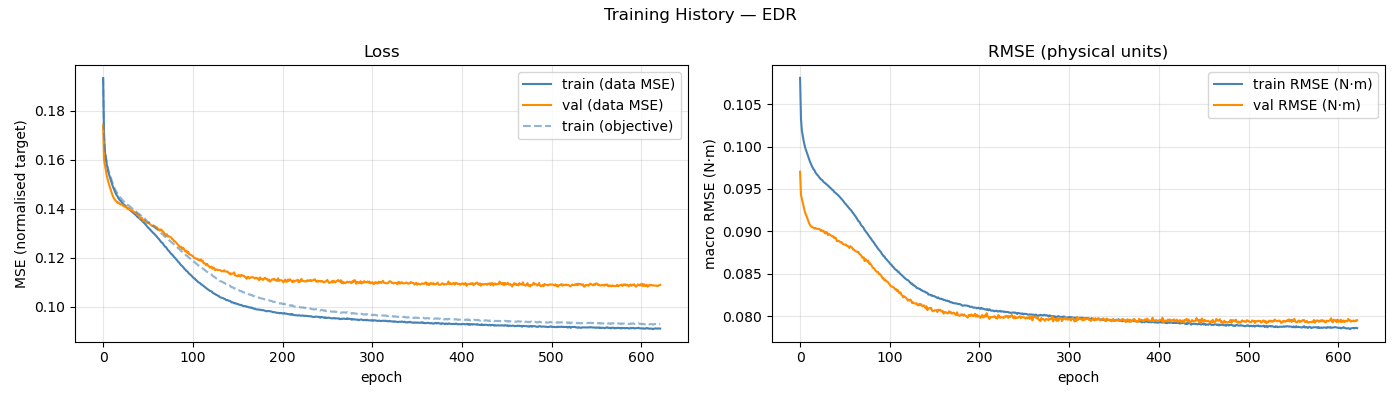

Values plotted in this chart, from the file beside it:
epoch, train_loss, val_loss, train_rmse, val_rmse, train_loss_obj, mean_abs_delta_g, mean_frob_delta_M, mean_abs_delta_C_qd, mean_abs_delta_tau_f
1, 0.1933, 0.174, 0.1081, 0.09703, 0.1934, 3.31110126e-02, 1.11727544e-05, 1.17170789e-05, 2.07875276e-02
2, 0.1698, 0.16, 0.1033, 0.0943, 0.1703, 6.97204445e-02, 1.94312670e-04, 5.37934837e-05, 6.07385681e-02
3, 0.1631, 0.1578, 0.1019, 0.09384, 0.1639, 7.69459640e-02, 5.58988653e-04, 1.34073314e-04, 7.87710859e-02
4, 0.1605, 0.1556, 0.1012, 0.09341, 0.1613, 7.93144456e-02, 1.04431044e-03, 2.55304426e-04, 8.38175477e-02
5, 0.1581, 0.1535, 0.1007, 0.09289, 0.159, 8.07171821e-02, 1.65225603e-03, 4.05738441e-04, 8.77937453e-02
6, 0.1562, 0.1519, 0.1002, 0.09246, 0.1571, 8.24924969e-02, 2.42134893e-03, 6.07320361e-04, 9.08898036e-02
7, 0.1546, 0.1506, 0.09977, 0.0921, 0.1556, 8.37909247e-02, 3.32451353e-03, 8.67255004e-04, 9.33747721e-02
8, 0.1534, 0.1494, 0.09946, 0.09186, 0.1544, 8.49283431e-02, 4.39611039e-03, 1.24141236e-03, 9.50535706e-02
9, 0.1522, 0.1481, 0.09913, 0.09157, 0.1532, 8.64795803e-02, 5.66971552e-03, 1.73486154e-03, 9.67485123e-02
10, 0.151, 0.147, 0.09883, 0.09126, 0.1521, 8.77507690e-02, 7.12779987e-03, 2.35676434e-03, 9.84172084e-02
11, 0.15, 0.1459, 0.09854, 0.09099, 0.1511, 8.88372375e-02, 8.75857792e-03, 3.08093592e-03, 9.99188410e-02
12, 0.1489, 0.1449, 0.09823, 0.09077, 0.15, 9.00070801e-02, 1.06058565e-02, 3.89525107e-03, 1.01359964e-01
13, 0.148, 0.1442, 0.098, 0.09061, 0.1491, 9.10899333e-02, 1.26733238e-02, 4.80150890e-03, 1.02687580e-01
14, 0.147, 0.1437, 0.09773, 0.09053, 0.1481, 9.21625254e-02, 1.48871544e-02, 5.75548388e-03, 1.03814899e-01
15, 0.1463, 0.1432, 0.09753, 0.09047, 0.1475, 9.28645801e-02, 1.74498648e-02, 6.83448609e-03, 1.04540274e-01
16, 0.1455, 0.1429, 0.09734, 0.09043, 0.1467, 9.39324878e-02, 2.00805120e-02, 8.00305778e-03, 1.05492332e-01
17, 0.1451, 0.1424, 0.0972, 0.09033, 0.1463, 9.46567531e-02, 2.30867951e-02, 9.27030392e-03, 1.06002849e-01
18, 0.1443, 0.1426, 0.09697, 0.09041, 0.1455, 9.59722903e-02, 2.60436068e-02, 1.06290909e-02, 1.06373661e-01
19, 0.1439, 0.142, 0.09682, 0.09032, 0.1451, 9.65662677e-02, 2.93829646e-02, 1.20999540e-02, 1.06604903e-01
20, 0.1433, 0.1419, 0.09668, 0.09029, 0.1446, 9.72702203e-02, 3.31122249e-02, 1.37000487e-02, 1.06815959e-01
21, 0.143, 0.1417, 0.09659, 0.0903, 0.1443, 9.78026708e-02, 3.66620624e-02, 1.53901939e-02, 1.06949670e-01
22, 0.1425, 0.1416, 0.09642, 0.09029, 0.1437, 9.89027604e-02, 4.09834398e-02, 1.71675134e-02, 1.07199267e-01
23, 0.1421, 0.1415, 0.09628, 0.09025, 0.1433, 9.96919521e-02, 4.48166210e-02, 1.90469513e-02, 1.07305638e-01
24, 0.1417, 0.1409, 0.09616, 0.09007, 0.143, 1.00305378e-01, 4.89767305e-02, 2.09552770e-02, 1.07169051e-01
25, 0.1414, 0.1409, 0.09608, 0.09013, 0.1427, 1.00964955e-01, 5.37731350e-02, 2.30258629e-02, 1.07368205e-01
26, 0.1411, 0.1406, 0.09601, 0.09, 0.1424, 1.01403880e-01, 5.84478545e-02, 2.51922362e-02, 1.07300404e-01
27, 0.1406, 0.1406, 0.09584, 0.09009, 0.1419, 1.02225746e-01, 6.36503554e-02, 2.73130136e-02, 1.07442748e-01
28, 0.1403, 0.1401, 0.09577, 0.0899, 0.1417, 1.02707087e-01, 6.88498015e-02, 2.95634952e-02, 1.07286417e-01
29, 0.1401, 0.1398, 0.09568, 0.08975, 0.1414, 1.03172474e-01, 7.43610350e-02, 3.19618857e-02, 1.07330935e-01
30, 0.1397, 0.1401, 0.09559, 0.08993, 0.1411, 1.03772149e-01, 7.95594329e-02, 3.43797149e-02, 1.07213063e-01
31, 0.1395, 0.1397, 0.09551, 0.08986, 0.1409, 1.04438649e-01, 8.55073650e-02, 3.69223449e-02, 1.07254529e-01
32, 0.1391, 0.1393, 0.09541, 0.08957, 0.1405, 1.04813620e-01, 9.19825454e-02, 3.94697548e-02, 1.07071939e-01
33, 0.1388, 0.1392, 0.0953, 0.08971, 0.1402, 1.05585444e-01, 9.80368155e-02, 4.20511417e-02, 1.06970619e-01
34, 0.1385, 0.1391, 0.09521, 0.08962, 0.1399, 1.05651181e-01, 1.04034725e-01, 4.49074241e-02, 1.06850163e-01
35, 0.1382, 0.1387, 0.09511, 0.08956, 0.1397, 1.06717477e-01, 1.10824384e-01, 4.77398250e-02, 1.06888122e-01
36, 0.1378, 0.1386, 0.09501, 0.08947, 0.1393, 1.07004804e-01, 1.17707093e-01, 5.06132739e-02, 1.06855399e-01
37, 0.1375, 0.1382, 0.09489, 0.08939, 0.139, 1.07332873e-01, 1.24807444e-01, 5.36035975e-02, 1.06699147e-01
38, 0.1372, 0.1383, 0.09483, 0.08943, 0.1388, 1.07969522e-01, 1.31616179e-01, 5.67019893e-02, 1.06566321e-01
39, 0.1367, 0.1375, 0.09466, 0.0892, 0.1383, 1.08531410e-01, 1.39530333e-01, 5.97269383e-02, 1.06301799e-01
40, 0.1364, 0.1376, 0.09459, 0.08926, 0.1381, 1.09145086e-01, 1.47582533e-01, 6.27255816e-02, 1.06303021e-01
41, 0.1361, 0.1373, 0.0945, 0.0892, 0.1378, 1.09378631e-01, 1.54032961e-01, 6.61076948e-02, 1.06346177e-01
42, 0.1359, 0.1362, 0.09441, 0.08885, 0.1376, 1.09685908e-01, 1.61674455e-01, 6.92593794e-02, 1.06219922e-01
43, 0.1355, 0.1363, 0.0943, 0.08885, 0.1372, 1.10215836e-01, 1.71908357e-01, 7.25425252e-02, 1.05977211e-01
44, 0.1352, 0.1363, 0.09421, 0.08889, 0.137, 1.10641068e-01, 1.79596368e-01, 7.60635706e-02, 1.06006581e-01
45, 0.1347, 0.1357, 0.09409, 0.08881, 0.1366, 1.10786929e-01, 1.87218832e-01, 7.95103134e-02, 1.06006514e-01
46, 0.1344, 0.135, 0.09396, 0.08869, 0.1364, 1.11482698e-01, 1.95817688e-01, 8.28399232e-02, 1.05707335e-01
47, 0.134, 0.1353, 0.09383, 0.08873, 0.136, 1.11557622e-01, 2.03829014e-01, 8.64234957e-02, 1.05716366e-01
48, 0.1337, 0.1348, 0.09374, 0.08863, 0.1357, 1.12311232e-01, 2.13342914e-01, 8.96099851e-02, 1.05424367e-01
49, 0.1332, 0.1345, 0.09361, 0.0885, 0.1353, 1.12671381e-01, 2.22669700e-01, 9.32589341e-02, 1.05511478e-01
50, 0.1328, 0.1342, 0.09346, 0.08847, 0.1349, 1.13106178e-01, 2.31673128e-01, 9.69426803e-02, 1.05218896e-01
51, 0.1323, 0.1341, 0.0933, 0.08841, 0.1345, 1.13780794e-01, 2.39277608e-01, 1.00517814e-01, 1.05163536e-01
52, 0.132, 0.1344, 0.0932, 0.08844, 0.1344, 1.13999793e-01, 2.50319324e-01, 1.03931285e-01, 1.05145512e-01
53, 0.1316, 0.1337, 0.09308, 0.0883, 0.134, 1.14341940e-01, 2.60382244e-01, 1.07838276e-01, 1.05097036e-01
54, 0.1312, 0.1334, 0.09296, 0.08828, 0.1337, 1.14744848e-01, 2.69401972e-01, 1.11430593e-01, 1.05084201e-01
55, 0.1309, 0.1331, 0.09283, 0.0882, 0.1334, 1.14928716e-01, 2.77004980e-01, 1.15345567e-01, 1.05037511e-01
56, 0.1304, 0.1329, 0.0927, 0.08804, 0.1331, 1.15388373e-01, 2.86869643e-01, 1.19006270e-01, 1.04983789e-01
57, 0.13, 0.1332, 0.09257, 0.08825, 0.1327, 1.15463388e-01, 2.94466382e-01, 1.22587755e-01, 1.05021300e-01
58, 0.1298, 0.1327, 0.09248, 0.08814, 0.1326, 1.15556755e-01, 3.03673614e-01, 1.26479836e-01, 1.05045857e-01
59, 0.1293, 0.1328, 0.0923, 0.08808, 0.1322, 1.16197659e-01, 3.15487122e-01, 1.30273218e-01, 1.04878822e-01
60, 0.1289, 0.132, 0.09217, 0.08786, 0.1319, 1.16540606e-01, 3.21388315e-01, 1.34197686e-01, 1.04888811e-01
... 562 more rows
